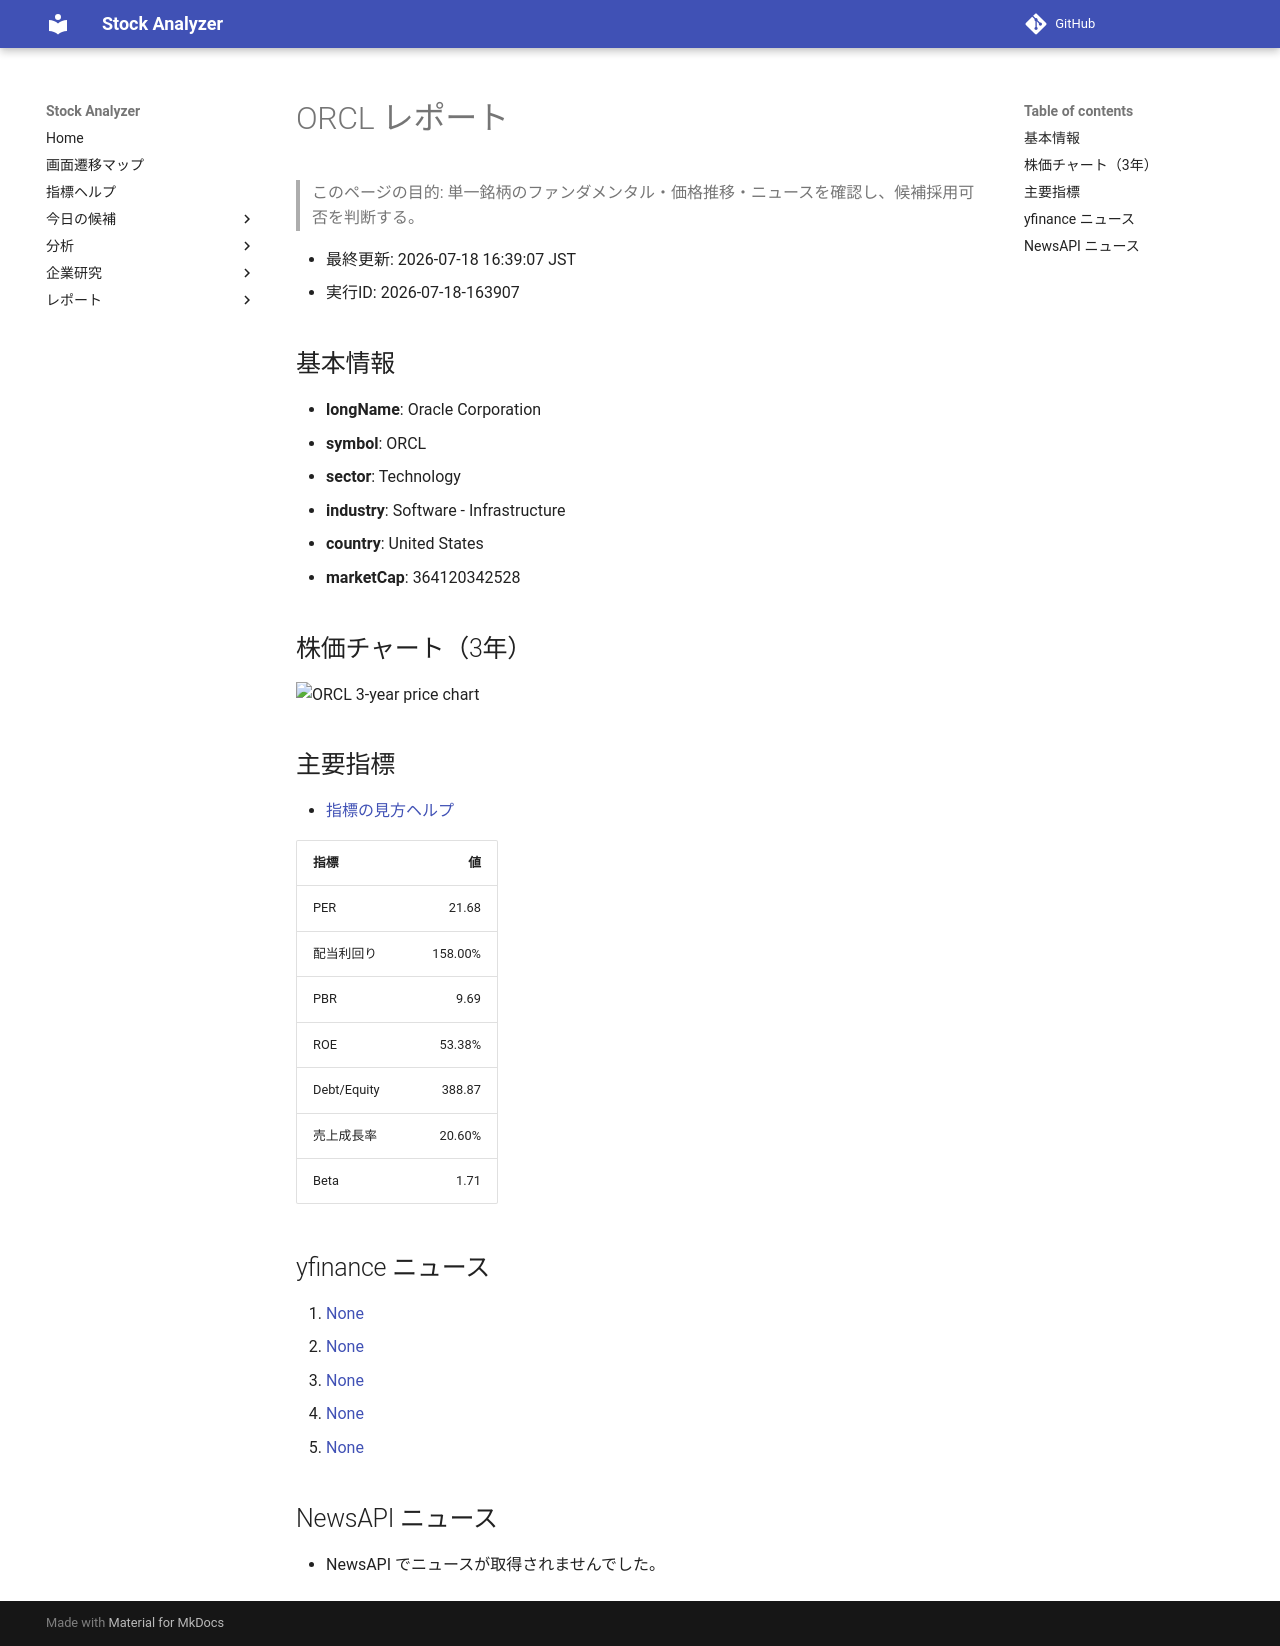

repository: Yumi-note/Making-APP · page: reports/2026-07-18/163907/ORCL/index.html · generator: mkdocs

# ORCL レポート

> このページの目的: 単一銘柄のファンダメンタル・価格推移・ニュースを確認し、候補採用可否を判断する。

- 最終更新: 2026-07-18 16:39:07 JST
- 実行ID: 2026-07-18-163907

## 基本情報

- **longName**: Oracle Corporation
- **symbol**: ORCL
- **sector**: Technology
- **industry**: Software - Infrastructure
- **country**: United States
- **marketCap**: 364120342528

## 株価チャート（3年）

![ORCL 3-year price chart](ORCL_3y.png)

## 主要指標

- [指標の見方ヘルプ](../../../../indicators.md)

| 指標 | 値 |
|---|---:|
| PER | 21.68 |
| 配当利回り | 158.00% |
| PBR | 9.69 |
| ROE | 53.38% |
| Debt/Equity | 388.87 |
| 売上成長率 | 20.60% |
| Beta | 1.71 |

## yfinance ニュース

1. [None](None)
2. [None](None)
3. [None](None)
4. [None](None)
5. [None](None)

## NewsAPI ニュース

- NewsAPI でニュースが取得されませんでした。
